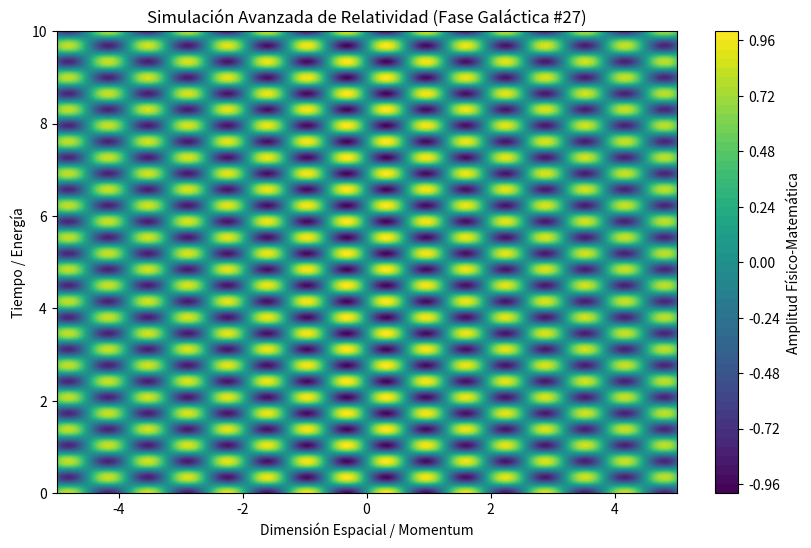

This chart was generated by the following Python code:
%matplotlib inline
# Simulación Galáctica: Relatividad - Variante 27
import numpy as np
import matplotlib.pyplot as plt

# Parámetros Físicos Aleatorios
param_1 = 4.898
param_2 = 9.079
param_3 = 0.045

t = np.linspace(0, 10, 500)
x = np.linspace(-5, 5, 500)
X, T = np.meshgrid(x, t)

# Ecuación Base (Avanzada)
Z = np.sin(X * param_1) * np.cos(T * param_2) * np.exp(-np.abs(X) * param_3)

plt.figure(figsize=(10, 6))
plt.contourf(X, T, Z, 50, cmap='viridis')
plt.colorbar(label='Amplitud Físico-Matemática')
plt.title(r'Simulación Avanzada de Relatividad (Fase Galáctica #27)')
plt.xlabel('Dimensión Espacial / Momentum')
plt.ylabel('Tiempo / Energía')
plt.show()
